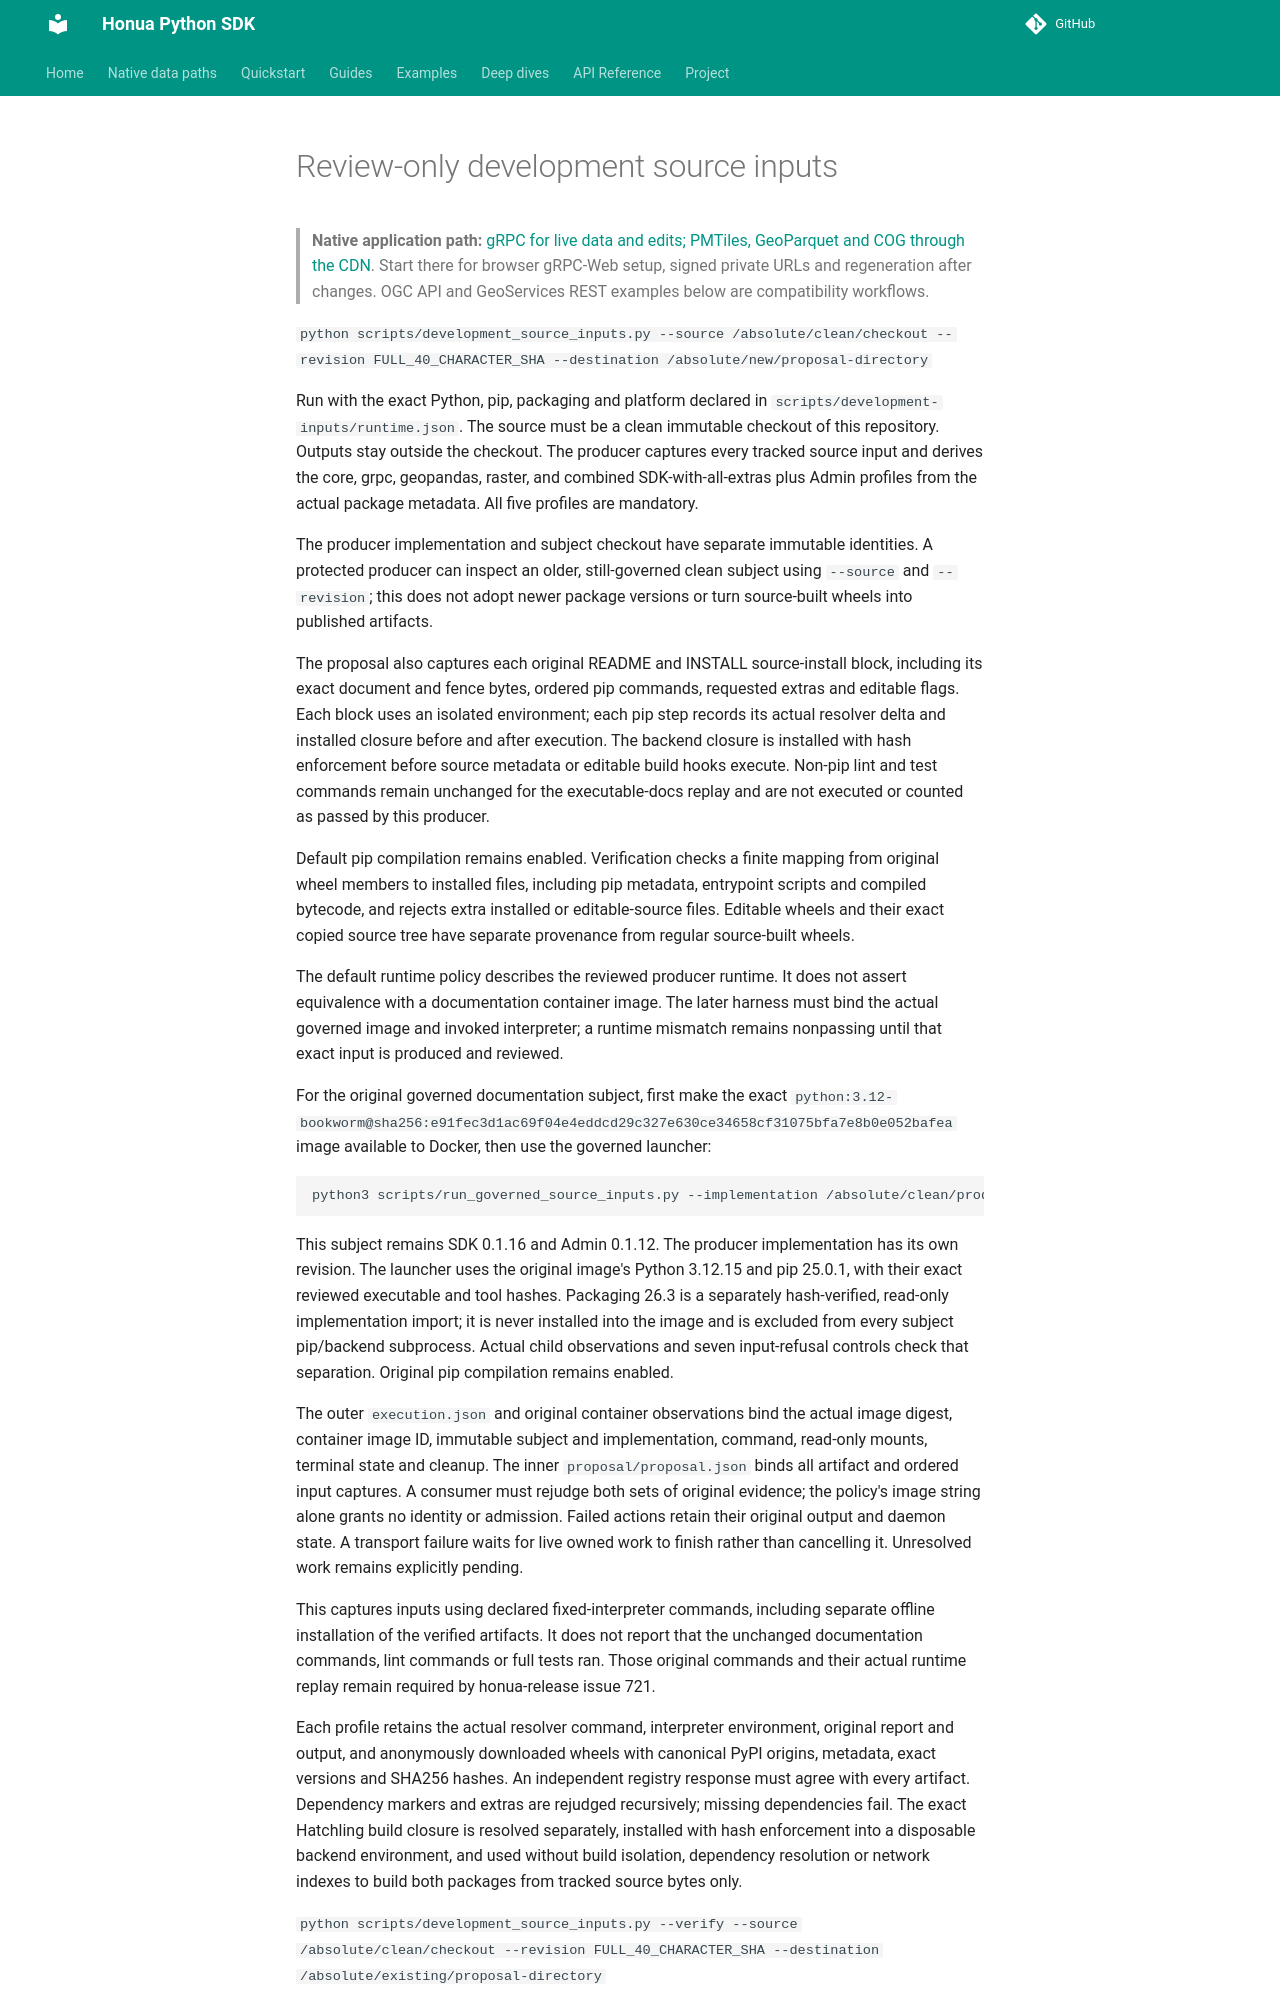

repository: honua-io/honua-sdk-python · page: latest/contributor/development-source-inputs/index.html · generator: mkdocs

---
type: guide
title: "Produce immutable development source inputs"
description: "Capture review-only source, dependency and backend inputs without admitting or publishing packages."
resource: "https://github.com/honua-io/honua-sdk-python/issues/311"
tags: [python, development, release]
---
